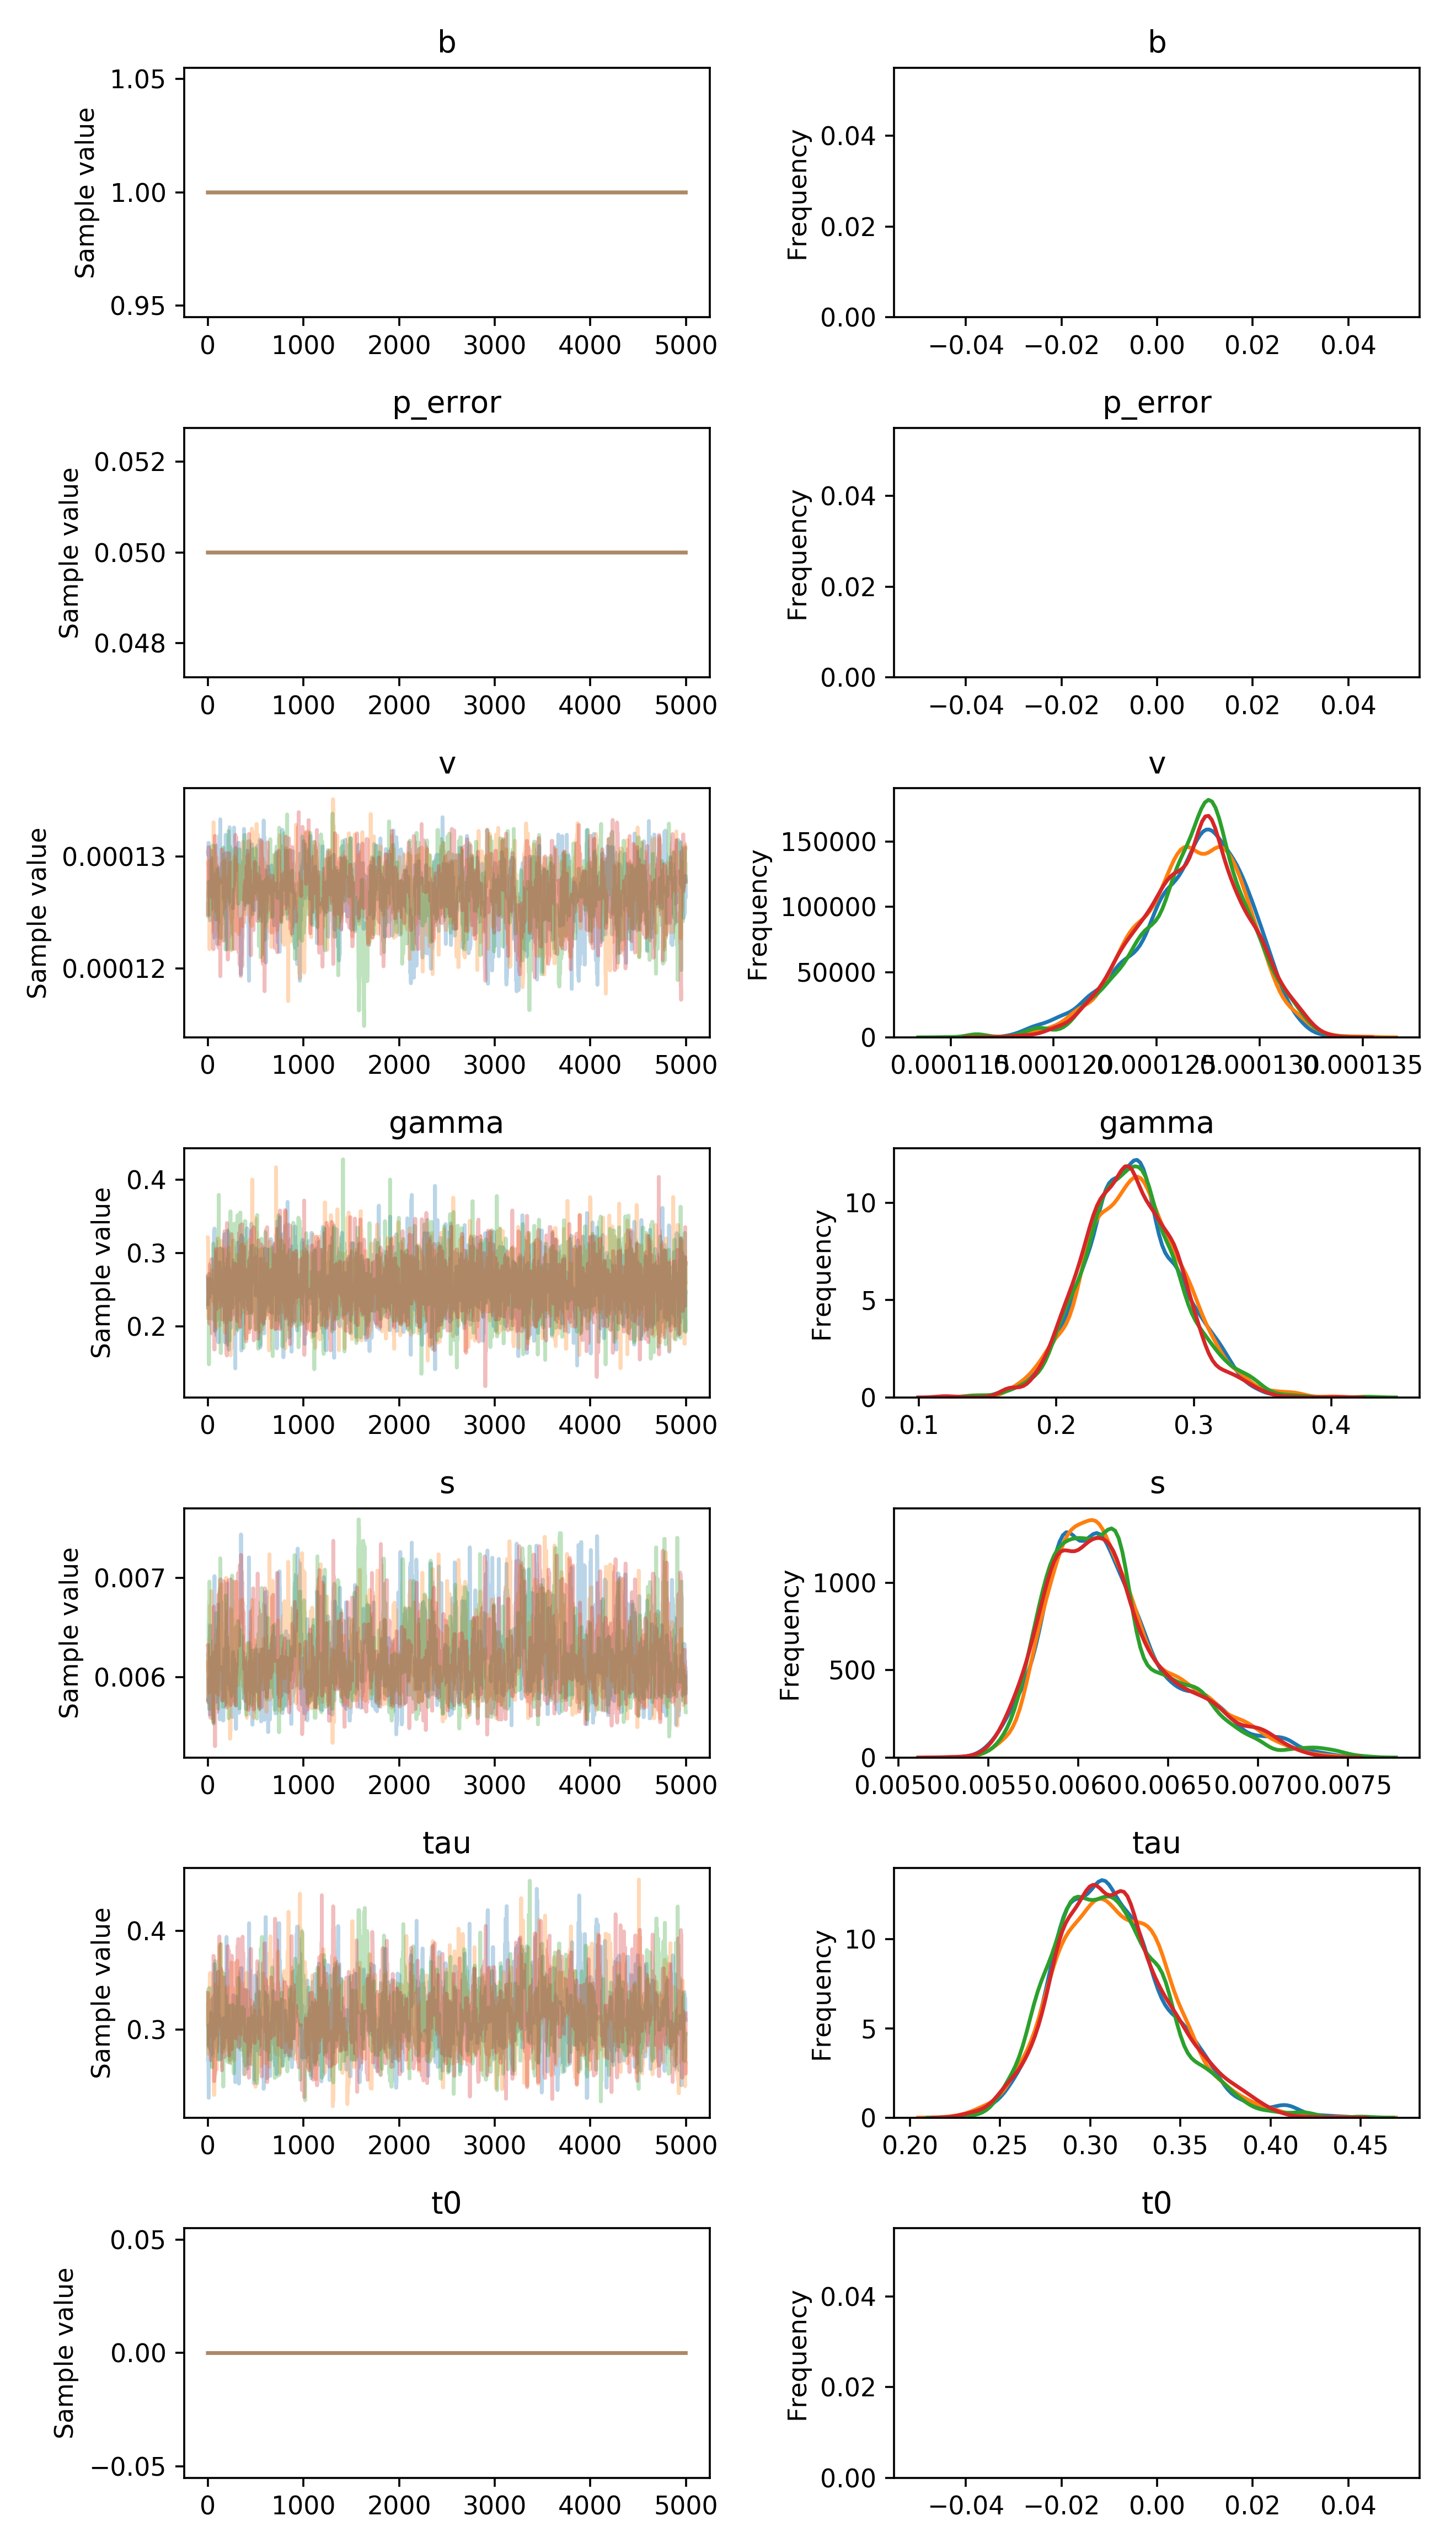

The data file committed next to this chart (first rows):
, b, p_error, v__0_0, gamma__0_0, s__0_0, tau__0_0, t0__0_0
0, 1.0, 0.05, 0.0001304, 0.2306, 0.005768, 0.2699, 0.0
1, 1.0, 0.05, 0.0001304, 0.2701, 0.005768, 0.2699, 0.0
2, 1.0, 0.05, 0.0001301, 0.2701, 0.005768, 0.2699, 0.0
3, 1.0, 0.05, 0.0001301, 0.2701, 0.005768, 0.2699, 0.0
4, 1.0, 0.05, 0.0001301, 0.2701, 0.005768, 0.3047, 0.0
5, 1.0, 0.05, 0.0001312, 0.2701, 0.005768, 0.3047, 0.0
6, 1.0, 0.05, 0.0001312, 0.2701, 0.005768, 0.2559, 0.0
7, 1.0, 0.05, 0.0001312, 0.2701, 0.005761, 0.2559, 0.0
8, 1.0, 0.05, 0.0001312, 0.2701, 0.005761, 0.2312, 0.0
9, 1.0, 0.05, 0.0001308, 0.2717, 0.005761, 0.2312, 0.0
10, 1.0, 0.05, 0.0001304, 0.2717, 0.005761, 0.2617, 0.0
11, 1.0, 0.05, 0.0001304, 0.2717, 0.005761, 0.2617, 0.0
12, 1.0, 0.05, 0.0001304, 0.2717, 0.005761, 0.2617, 0.0
13, 1.0, 0.05, 0.0001299, 0.2399, 0.005761, 0.2617, 0.0
14, 1.0, 0.05, 0.0001299, 0.2399, 0.005761, 0.2617, 0.0
15, 1.0, 0.05, 0.0001299, 0.2399, 0.005984, 0.2617, 0.0
16, 1.0, 0.05, 0.0001299, 0.2399, 0.005676, 0.2617, 0.0
17, 1.0, 0.05, 0.0001276, 0.2399, 0.005775, 0.2988, 0.0
18, 1.0, 0.05, 0.0001276, 0.2525, 0.005775, 0.2988, 0.0
19, 1.0, 0.05, 0.0001276, 0.2525, 0.005622, 0.2988, 0.0
20, 1.0, 0.05, 0.0001276, 0.2525, 0.005622, 0.2988, 0.0
21, 1.0, 0.05, 0.0001276, 0.2525, 0.005622, 0.2988, 0.0
22, 1.0, 0.05, 0.0001243, 0.2525, 0.006521, 0.2988, 0.0
23, 1.0, 0.05, 0.0001243, 0.2525, 0.006106, 0.2988, 0.0
24, 1.0, 0.05, 0.0001276, 0.2525, 0.006106, 0.2988, 0.0
25, 1.0, 0.05, 0.0001276, 0.2638, 0.006224, 0.2898, 0.0
26, 1.0, 0.05, 0.0001276, 0.2638, 0.005819, 0.2898, 0.0
27, 1.0, 0.05, 0.0001276, 0.2638, 0.005819, 0.2898, 0.0
28, 1.0, 0.05, 0.0001295, 0.2638, 0.005819, 0.2898, 0.0
29, 1.0, 0.05, 0.0001298, 0.2638, 0.005916, 0.2898, 0.0
30, 1.0, 0.05, 0.0001298, 0.2638, 0.005916, 0.2898, 0.0
31, 1.0, 0.05, 0.0001298, 0.2638, 0.005916, 0.2898, 0.0
32, 1.0, 0.05, 0.0001298, 0.2638, 0.005916, 0.2898, 0.0
33, 1.0, 0.05, 0.0001298, 0.2638, 0.005916, 0.2743, 0.0
34, 1.0, 0.05, 0.0001298, 0.2638, 0.005916, 0.3175, 0.0
35, 1.0, 0.05, 0.0001298, 0.2638, 0.005916, 0.2764, 0.0
36, 1.0, 0.05, 0.0001298, 0.2638, 0.005916, 0.2764, 0.0
37, 1.0, 0.05, 0.0001298, 0.2638, 0.005916, 0.2764, 0.0
38, 1.0, 0.05, 0.0001298, 0.2638, 0.005916, 0.2764, 0.0
39, 1.0, 0.05, 0.0001288, 0.2638, 0.005916, 0.2767, 0.0
40, 1.0, 0.05, 0.0001288, 0.2638, 0.005916, 0.2767, 0.0
41, 1.0, 0.05, 0.0001288, 0.2638, 0.005916, 0.2767, 0.0
42, 1.0, 0.05, 0.0001259, 0.2638, 0.005916, 0.3119, 0.0
43, 1.0, 0.05, 0.0001259, 0.2638, 0.005916, 0.3119, 0.0
44, 1.0, 0.05, 0.0001259, 0.2638, 0.005994, 0.304, 0.0
45, 1.0, 0.05, 0.0001259, 0.2638, 0.005994, 0.304, 0.0
46, 1.0, 0.05, 0.0001284, 0.2638, 0.006348, 0.2985, 0.0
47, 1.0, 0.05, 0.0001284, 0.2638, 0.006348, 0.311, 0.0
48, 1.0, 0.05, 0.0001284, 0.2638, 0.006348, 0.3066, 0.0
49, 1.0, 0.05, 0.0001284, 0.2638, 0.006348, 0.3066, 0.0
50, 1.0, 0.05, 0.0001284, 0.2638, 0.006348, 0.3066, 0.0
51, 1.0, 0.05, 0.0001284, 0.2638, 0.006348, 0.3066, 0.0
52, 1.0, 0.05, 0.0001284, 0.2638, 0.006195, 0.3066, 0.0
53, 1.0, 0.05, 0.0001284, 0.2638, 0.006059, 0.3066, 0.0
54, 1.0, 0.05, 0.0001284, 0.2638, 0.005698, 0.3066, 0.0
55, 1.0, 0.05, 0.0001284, 0.2638, 0.005857, 0.2987, 0.0
56, 1.0, 0.05, 0.0001284, 0.2657, 0.005857, 0.2987, 0.0
57, 1.0, 0.05, 0.0001284, 0.2657, 0.006054, 0.2987, 0.0
58, 1.0, 0.05, 0.0001276, 0.2448, 0.005697, 0.2987, 0.0
59, 1.0, 0.05, 0.0001276, 0.2448, 0.005697, 0.2987, 0.0
... 19,940 more rows
